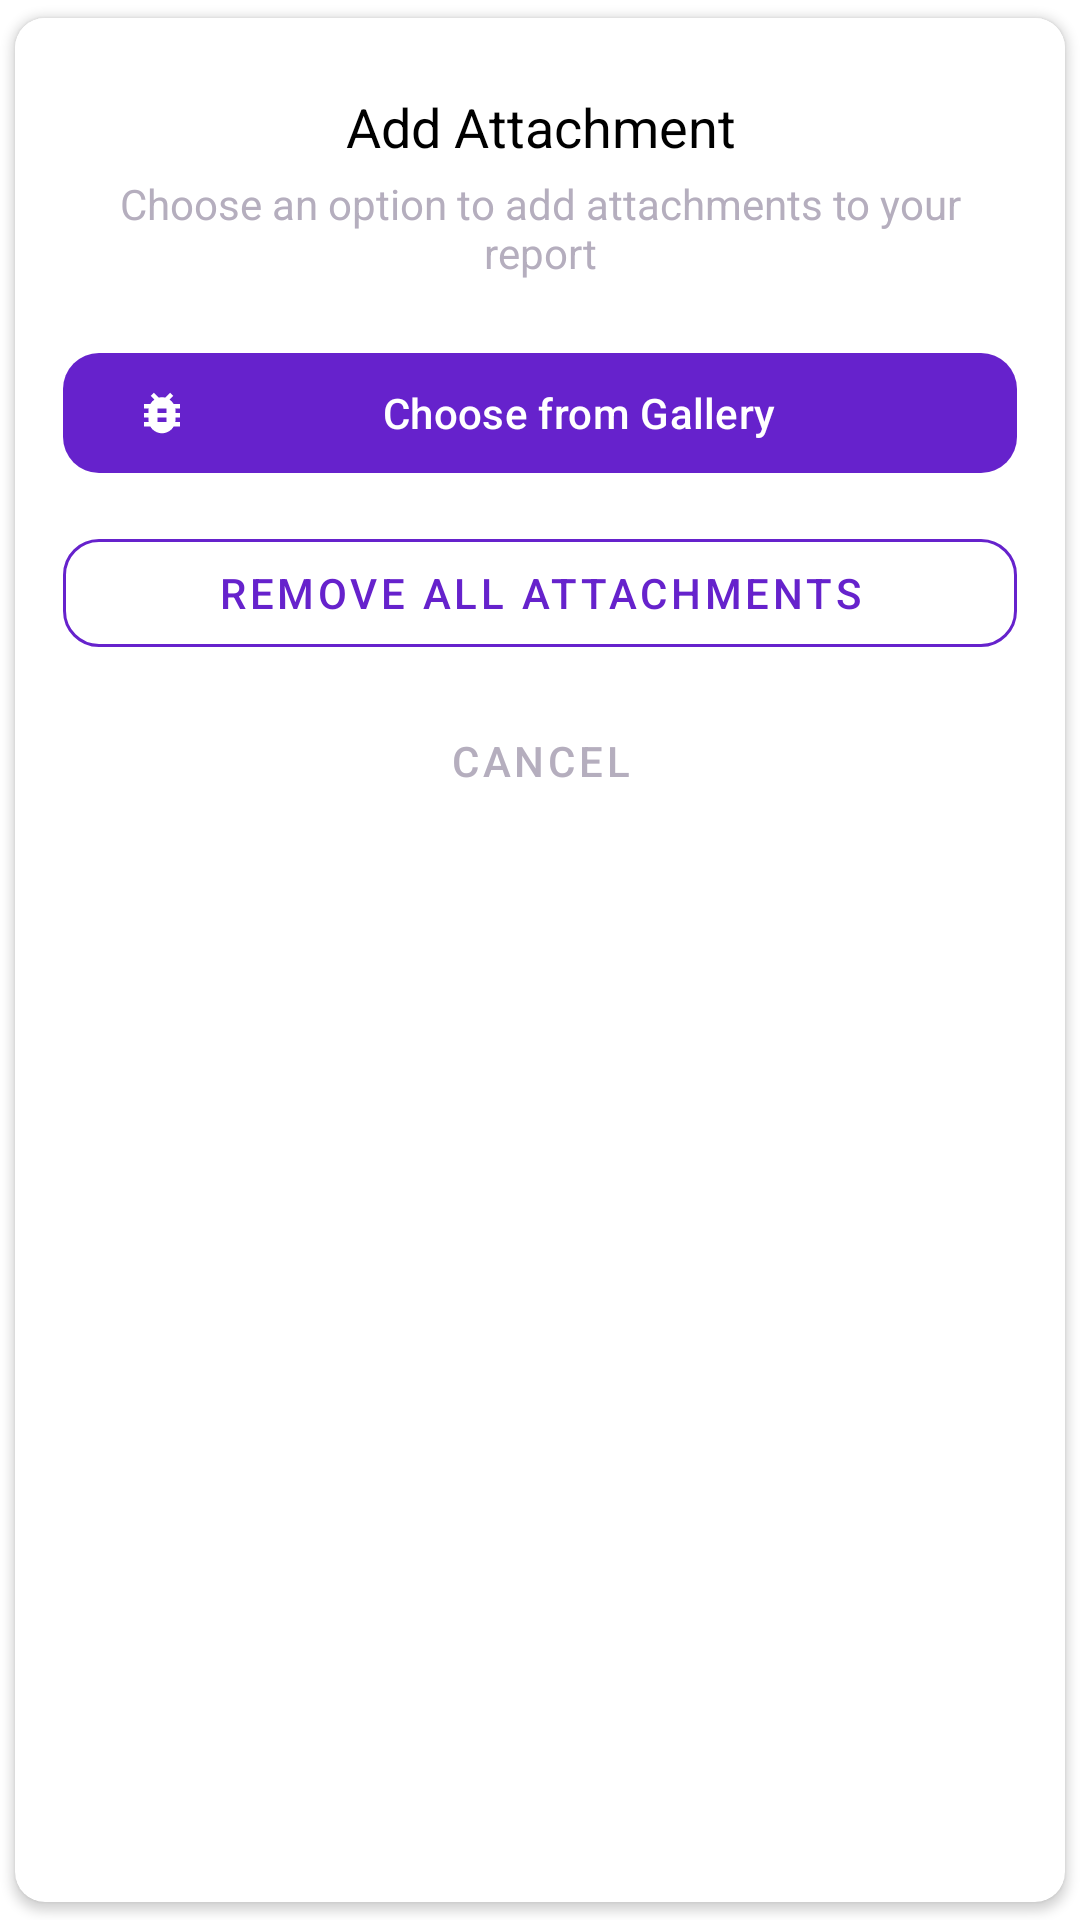

This screen was rendered from an Android layout file. Write that file and the resources it references.
<!-- AndroidManifest.xml: application theme Theme.NocturneVPN -->
<!-- res/layout/attachment_dialog.xml -->
<?xml version="1.0" encoding="utf-8"?>
<androidx.cardview.widget.CardView xmlns:android="http://schemas.android.com/apk/res/android"
    xmlns:app="http://schemas.android.com/apk/res-auto"
    android:layout_width="320dp"
    android:layout_height="wrap_content"
    android:layout_marginStart="24dp"
    android:layout_marginEnd="24dp"
    app:cardCornerRadius="10dp"
    app:cardUseCompatPadding="true">

    <androidx.constraintlayout.widget.ConstraintLayout
        android:layout_width="match_parent"
        android:layout_height="wrap_content"
        android:background="@color/white"
        android:padding="16dp">

        <TextView
            android:id="@+id/attachment_dialog_title"
            android:layout_width="0dp"
            android:layout_height="wrap_content"
            android:text="Add Attachment"
            android:textAppearance="@style/TextAppearance.AppCompat.Medium"
            android:textColor="@color/black"
            android:gravity="center"
            android:layout_marginTop="8dp"
            app:layout_constraintTop_toTopOf="parent"
            app:layout_constraintStart_toStartOf="parent"
            app:layout_constraintEnd_toEndOf="parent" />

        <TextView
            android:id="@+id/attachment_dialog_subtitle"
            android:layout_width="0dp"
            android:layout_height="wrap_content"
            android:text="Choose an option to add attachments to your report"
            android:textColor="@color/gray"
            android:textAlignment="center"
            android:paddingTop="4dp"
            android:textSize="14sp"
            app:layout_constraintTop_toBottomOf="@id/attachment_dialog_title"
            app:layout_constraintStart_toStartOf="parent"
            app:layout_constraintEnd_toEndOf="parent" />

        
        <com.google.android.material.button.MaterialButton
            android:id="@+id/btn_choose_gallery"
            android:layout_width="0dp"
            android:layout_height="wrap_content"
            android:text="Choose from Gallery"
            android:textColor="@color/white"
            app:cornerRadius="12dp"
            app:backgroundTint="@color/strong_violet"
            app:icon="@drawable/ic_bug"
            app:iconTint="@color/white"
            app:layout_constraintTop_toBottomOf="@id/attachment_dialog_subtitle"
            app:layout_constraintStart_toStartOf="parent"
            app:layout_constraintEnd_toEndOf="parent"
            android:layout_marginTop="20dp" />

        
        <com.google.android.material.button.MaterialButton
            android:id="@+id/btn_remove_attachments"
            android:layout_width="0dp"
            android:layout_height="wrap_content"
            android:text="Remove All Attachments"
            android:textColor="@color/strong_violet"
            app:cornerRadius="12dp"
            style="@style/Widget.MaterialComponents.Button.OutlinedButton"
            app:strokeColor="@color/strong_violet"
            app:icon="@drawable/ic_delete"
            app:iconTint="@color/strong_violet"
            app:layout_constraintTop_toBottomOf="@id/btn_choose_gallery"
            app:layout_constraintStart_toStartOf="parent"
            app:layout_constraintEnd_toEndOf="parent"
            android:layout_marginTop="12dp" />

        
        <com.google.android.material.button.MaterialButton
            android:id="@+id/btn_cancel"
            android:layout_width="0dp"
            android:layout_height="wrap_content"
            android:text="Cancel"
            android:textColor="@color/gray"
            app:cornerRadius="12dp"
            style="@style/Widget.MaterialComponents.Button.TextButton"
            app:layout_constraintTop_toBottomOf="@id/btn_remove_attachments"
            app:layout_constraintStart_toStartOf="parent"
            app:layout_constraintEnd_toEndOf="parent"
            app:layout_constraintBottom_toBottomOf="parent"
            android:layout_marginTop="8dp" />

    </androidx.constraintlayout.widget.ConstraintLayout>
</androidx.cardview.widget.CardView>
<!-- resources referenced by this layout -->
<resources>
  <color name="black">#FF000000</color>
  <color name="gray">#B5AEBE</color>
  <color name="strong_violet">#6622CC</color>
  <color name="white">#FFFFFF</color>
  <!-- drawable ic_bug (drawable) -->
  <vector android:height="24dp" android:tint="@color/strong_violet"
      android:viewportHeight="24" android:viewportWidth="24"
      android:width="24dp" xmlns:android="http://schemas.android.com/apk/res/android">
      <path android:fillColor="@android:color/white" android:pathData="M20,8h-2.81c-0.45,-0.78 -1.07,-1.45 -1.82,-1.96L17,4.41 15.59,3l-2.17,2.17C12.96,5.06 12.49,5 12,5c-0.49,0 -0.96,0.06 -1.41,0.17L8.41,3 7,4.41l1.62,1.63C7.88,6.55 7.26,7.22 6.81,8L4,8v2h2.09c-0.05,0.33 -0.09,0.66 -0.09,1v1L4,12v2h2v1c0,0.34 0.04,0.67 0.09,1L4,16v2h2.81c1.04,1.79 2.97,3 5.19,3s4.15,-1.21 5.19,-3L20,18v-2h-2.09c0.05,-0.33 0.09,-0.66 0.09,-1v-1h2v-2h-2v-1c0,-0.34 -0.04,-0.67 -0.09,-1L20,10L20,8zM14,16h-4v-2h4v2zM14,12h-4v-2h4v2z"/>
  </vector>
  <style name="Theme.NocturneVPN" parent="Base.Theme.NocturneVPN" />
  <style name="Base.Theme.NocturneVPN" parent="Theme.Material3.Light.NoActionBar">
          
          <item name="colorPrimary">@color/strong_violet</item>
          <item name="colorPrimaryVariant">@color/strong_violet</item>
          <item name="colorOnPrimary">@color/white</item>
          <item name="colorSecondary">@color/up_arrow</item>
          <item name="colorSecondaryVariant">@color/up_arrow</item>
          <item name="colorOnSecondary">@color/black</item>
          <item name="colorBackground">@color/white</item>
          <item name="colorSurface">@color/white</item>
          <item name="colorOnSurface">@color/black</item>
          <item name="colorOnBackground">@color/black</item>
          <item name="android:windowBackground">@color/white</item>
          <item name="android:statusBarColor">@android:color/transparent</item>
          <item name="android:navigationBarColor">@android:color/transparent</item>
          <item name="android:windowFullscreen">false</item>
          <item name="android:windowNoTitle">true</item>
          
          <item name="android:windowLightStatusBar">true</item>
  
  
  
  
  
  
      </style>
  <color name="up_arrow">#22CCC2</color>
</resources>
